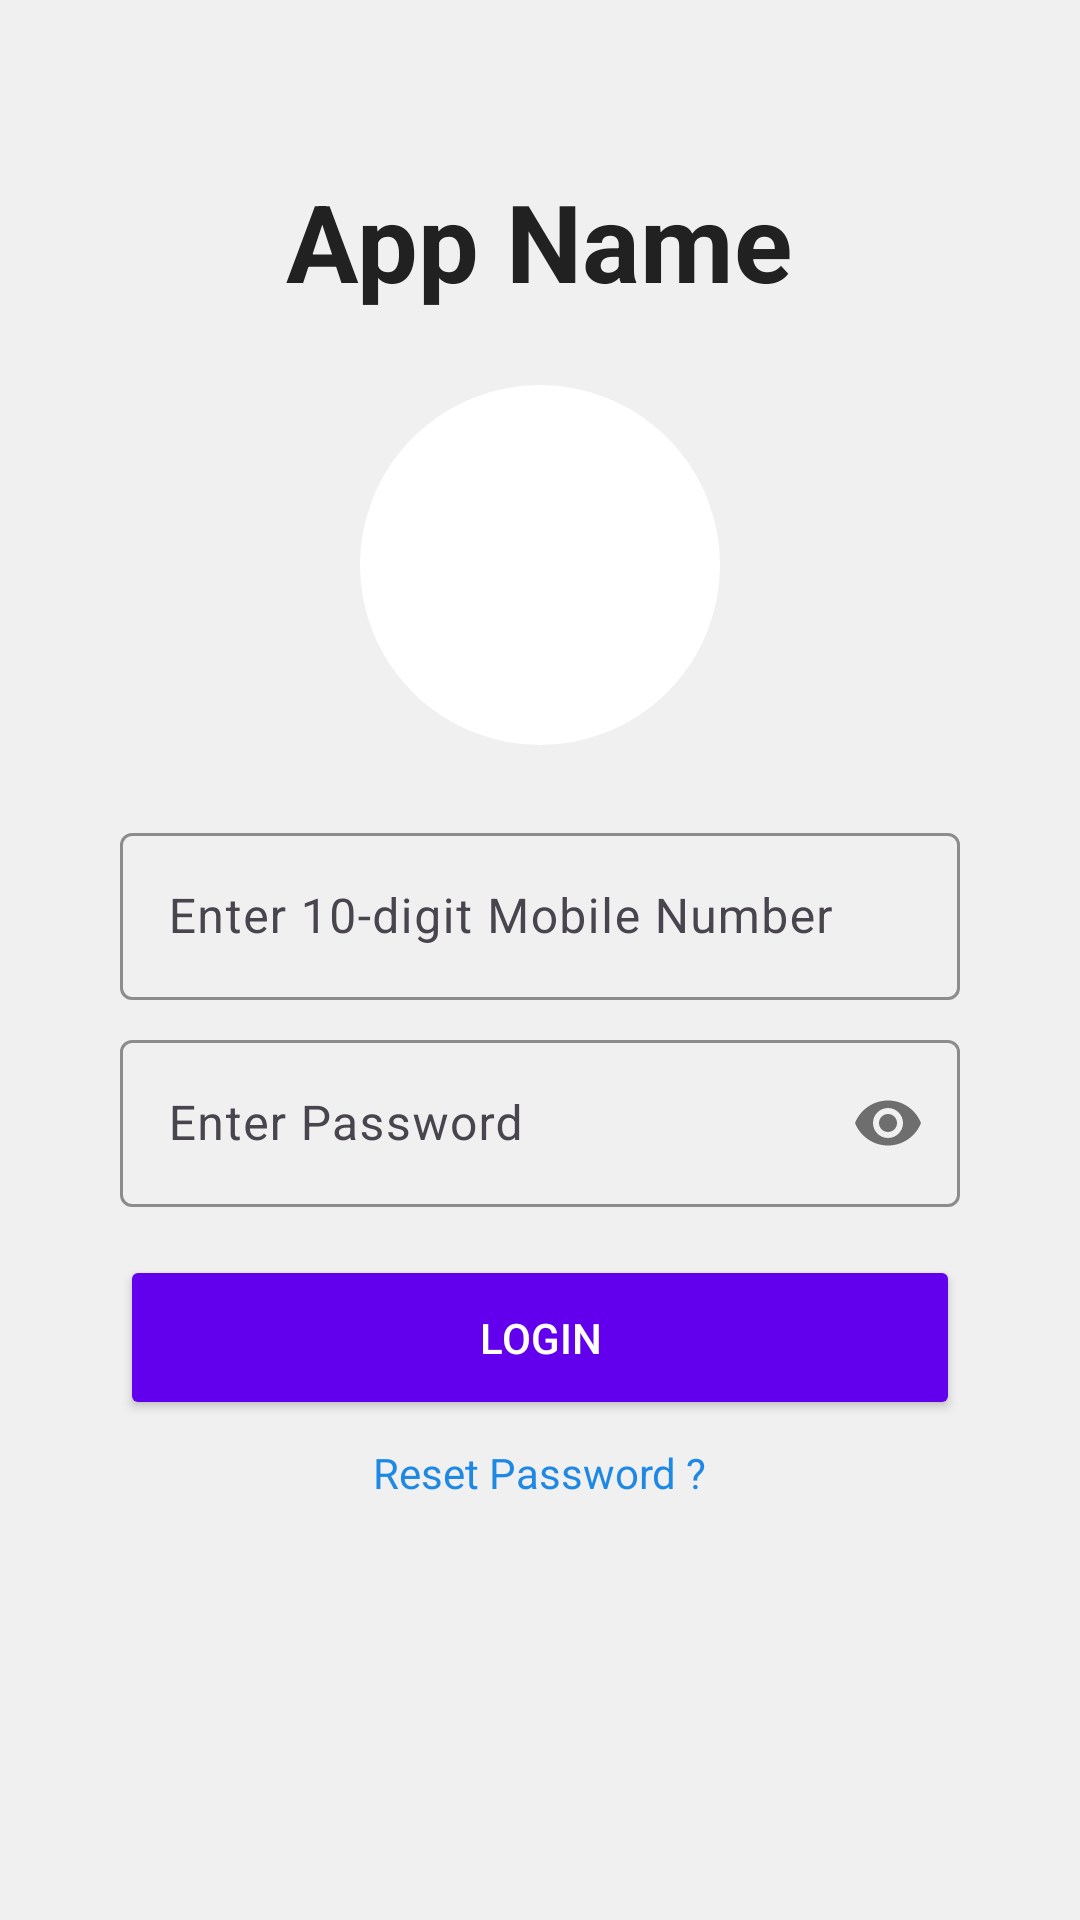

This screen was rendered from an Android layout file. Write that file and the resources it references.
<!-- AndroidManifest.xml: application theme Theme.Fieldwork -->
<!-- res/layout/activity_login.xml -->
<?xml version="1.0" encoding="utf-8"?>
<LinearLayout xmlns:android="http://schemas.android.com/apk/res/android"
    xmlns:app="http://schemas.android.com/apk/res-auto"
    xmlns:tools="http://schemas.android.com/tools"
    android:id="@+id/main"
    android:layout_width="match_parent"
    android:layout_height="match_parent"
    android:orientation="vertical"
    android:padding="16dp"
    app:cardBackgroundColor="@color/white"
    tools:context=".ui.startup.LoginActivity"
    android:background="@color/background_color"
    >
   <ScrollView
       android:layout_width="match_parent"
       android:layout_height="match_parent">
       <LinearLayout
           android:layout_width="match_parent"
           android:layout_height="match_parent"
           android:orientation="vertical">
           
           <TextView
               android:layout_width="wrap_content"
               android:layout_height="wrap_content"
               android:layout_gravity="center_horizontal"
               android:text="App Name"
               android:textColor="@color/primary_text_color"
               android:textSize="36sp"
               android:textStyle="bold"
               android:layout_marginTop="40dp" />
           
           <ImageView
               android:layout_width="120dp"
               android:layout_height="120dp"
               android:layout_gravity="center_horizontal"
               android:layout_marginTop="24dp"
               android:contentDescription="@string/app_logo_description"
               android:background="@drawable/circle_background"
               android:padding="16dp"/>
           

           <LinearLayout
               android:layout_width="match_parent"
               android:layout_height="wrap_content"
               android:orientation="vertical"
               android:padding="24dp">
               
               <com.google.android.material.textfield.TextInputLayout
                   android:id="@+id/txLayoutEmail"
                   android:layout_width="match_parent"
                   android:layout_height="wrap_content"
                   app:errorIconDrawable="@null"
                   app:boxStrokeColor="@color/box_stroke_color">
                   <com.google.android.material.textfield.TextInputEditText
                       android:id="@+id/etMobile"
                       android:maxLength="10"
                       android:maxLines="1"
                       android:drawableEnd="@drawable/call_24px"
                       android:digits="0123456789"
                       android:lines="1"
                       android:hint="@string/enter_mobile_number"
                       android:layout_width="match_parent"
                       android:layout_height="wrap_content"
                       android:inputType="phone"
                       android:imeOptions="actionNext" />
               </com.google.android.material.textfield.TextInputLayout>
               
               <com.google.android.material.textfield.TextInputLayout
                   android:layout_marginTop="8dp"
                   android:id="@+id/txLayoutPassword"
                   android:layout_width="match_parent"
                   android:layout_height="wrap_content"
                   app:errorIconDrawable="@null"
                   app:boxStrokeColor="@color/box_stroke_color"
                   app:passwordToggleEnabled="true">

                   <com.google.android.material.textfield.TextInputEditText
                       android:id="@+id/etPassword"
                       android:layout_width="match_parent"
                       android:layout_height="wrap_content"
                       android:inputType="textPassword"
                       android:maxLength="100"
                       android:maxLines="1"
                       android:hint="@string/enter_password"
                       android:lines="1"
                       android:imeOptions="actionDone" />
               </com.google.android.material.textfield.TextInputLayout>

               
               <Button
                   android:id="@+id/btnLogin"
                   android:layout_width="match_parent"
                   android:layout_height="55dp"
                   android:text="@string/login"
                   android:textColor="@color/button_text_color"
                   android:backgroundTint="@color/button_background_color"
                   android:layout_marginTop="16dp"/>

               
               <TextView
                   android:visibility="visible"
                   android:id="@+id/tvResetPassword"
                   android:layout_width="wrap_content"
                   android:layout_height="wrap_content"
                   android:text="@string/reset_password_1"
                   android:textColor="@color/link_color"
                   android:textSize="14sp"
                   android:layout_gravity="center_horizontal"
                   android:layout_marginTop="8dp"
                   android:layout_marginBottom="16dp"/>
           </LinearLayout>
       </LinearLayout>
   </ScrollView>
</LinearLayout>
<!-- resources referenced by this layout -->
<resources>
  <color name="background_color">#F0F0F0</color>
  <color name="box_stroke_color">#DDDDDD</color>
  <color name="button_background_color">#6200EE</color>
  <color name="button_text_color">#FFFFFF</color>
  <color name="link_color">#1E88E5</color>
  <color name="primary_text_color">#212121</color>
  <color name="white">#FFFFFFFF</color>
  <!-- drawable circle_background (drawable) -->
  <?xml version="1.0" encoding="utf-8"?>
  <shape xmlns:android="http://schemas.android.com/apk/res/android">
      <solid android:color="@color/white"/>
      <corners android:radius="60dp"/>
      <stroke
          android:width="2dp"
          android:color="@color/card_background"/>
  </shape>
  <string name="app_logo_description">App Logo description</string>
  <string name="enter_mobile_number">Enter 10-digit Mobile Number</string>
  <string name="enter_password">Enter Password</string>
  <string name="login">Login</string>
  <string name="reset_password_1">Reset Password ?</string>
  <style name="Theme.Fieldwork" parent="Base.Theme.Fieldwork" />
  <color name="card_background">#FFFFFF</color>
  <style name="Base.Theme.Fieldwork" parent="Theme.Material3.DayNight.NoActionBar">
          
          <item name="colorPrimary">@color/colorPrimary</item>
          <item name="colorPrimaryVariant">@color/colorPrimaryDark</item>
          <item name="colorOnPrimary">@color/colorAccent</item>
  
          
          <item name="colorSecondary">@color/primary_text_color</item>
          <item name="colorSecondaryVariant">@color/primary_text_color</item>
          <item name="colorOnSecondary">@color/primary_text_color</item>
  
          
          <item name="android:colorBackground">@color/background_color</item>
          <item name="colorOnBackground">@color/primary_text_color</item>
  
          
          <item name="colorSurface">@color/card_background</item>
          <item name="colorOnSurface">@color/primary_text_color</item>
  
          
          <item name="colorError">@color/error_color</item>
          <item name="colorOnError">@color/white</item>
  
          
          <item name="android:textColor">@color/primary_text_color</item>
          <item name="textAppearanceHeadline1">@style/TextAppearance.MyApp.Headline1</item>
          <item name="textAppearanceHeadline2">@style/TextAppearance.MyApp.Headline2</item>
          <item name="textAppearanceBody1">@style/TextAppearance.MyApp.Body1</item>
          <item name="shapeAppearanceOverlay">@style/ShapeAppearance.MyApp</item>
          
      </style>
  <color name="error_color">#D32F2F</color>
  <style name="TextAppearance.MyApp.Headline1" parent="TextAppearance.MaterialComponents.Headline1">
          <item name="android:textColor">@color/primary_text_color</item>
      </style>
  <style name="TextAppearance.MyApp.Headline2" parent="TextAppearance.MaterialComponents.Headline2">
          <item name="android:textColor">@color/primary_text_color</item>
      </style>
  <style name="TextAppearance.MyApp.Body1" parent="TextAppearance.MaterialComponents.Body1">
          <item name="android:textColor">@color/primary_text_color</item>
      </style>
  <style name="ShapeAppearance.MyApp" parent="">
          <item name="cornerFamily">rounded</item>
          <item name="cornerSize">8dp</item>
      </style>
  <!-- not gathered from this repository: default colours our renderer supplied (Android Studio template values) -->
  <color name="colorPrimary">#FF6200EE</color>
  <color name="colorPrimaryDark">#FF3700B3</color>
  <color name="colorAccent">#FF03DAC5</color>
</resources>
